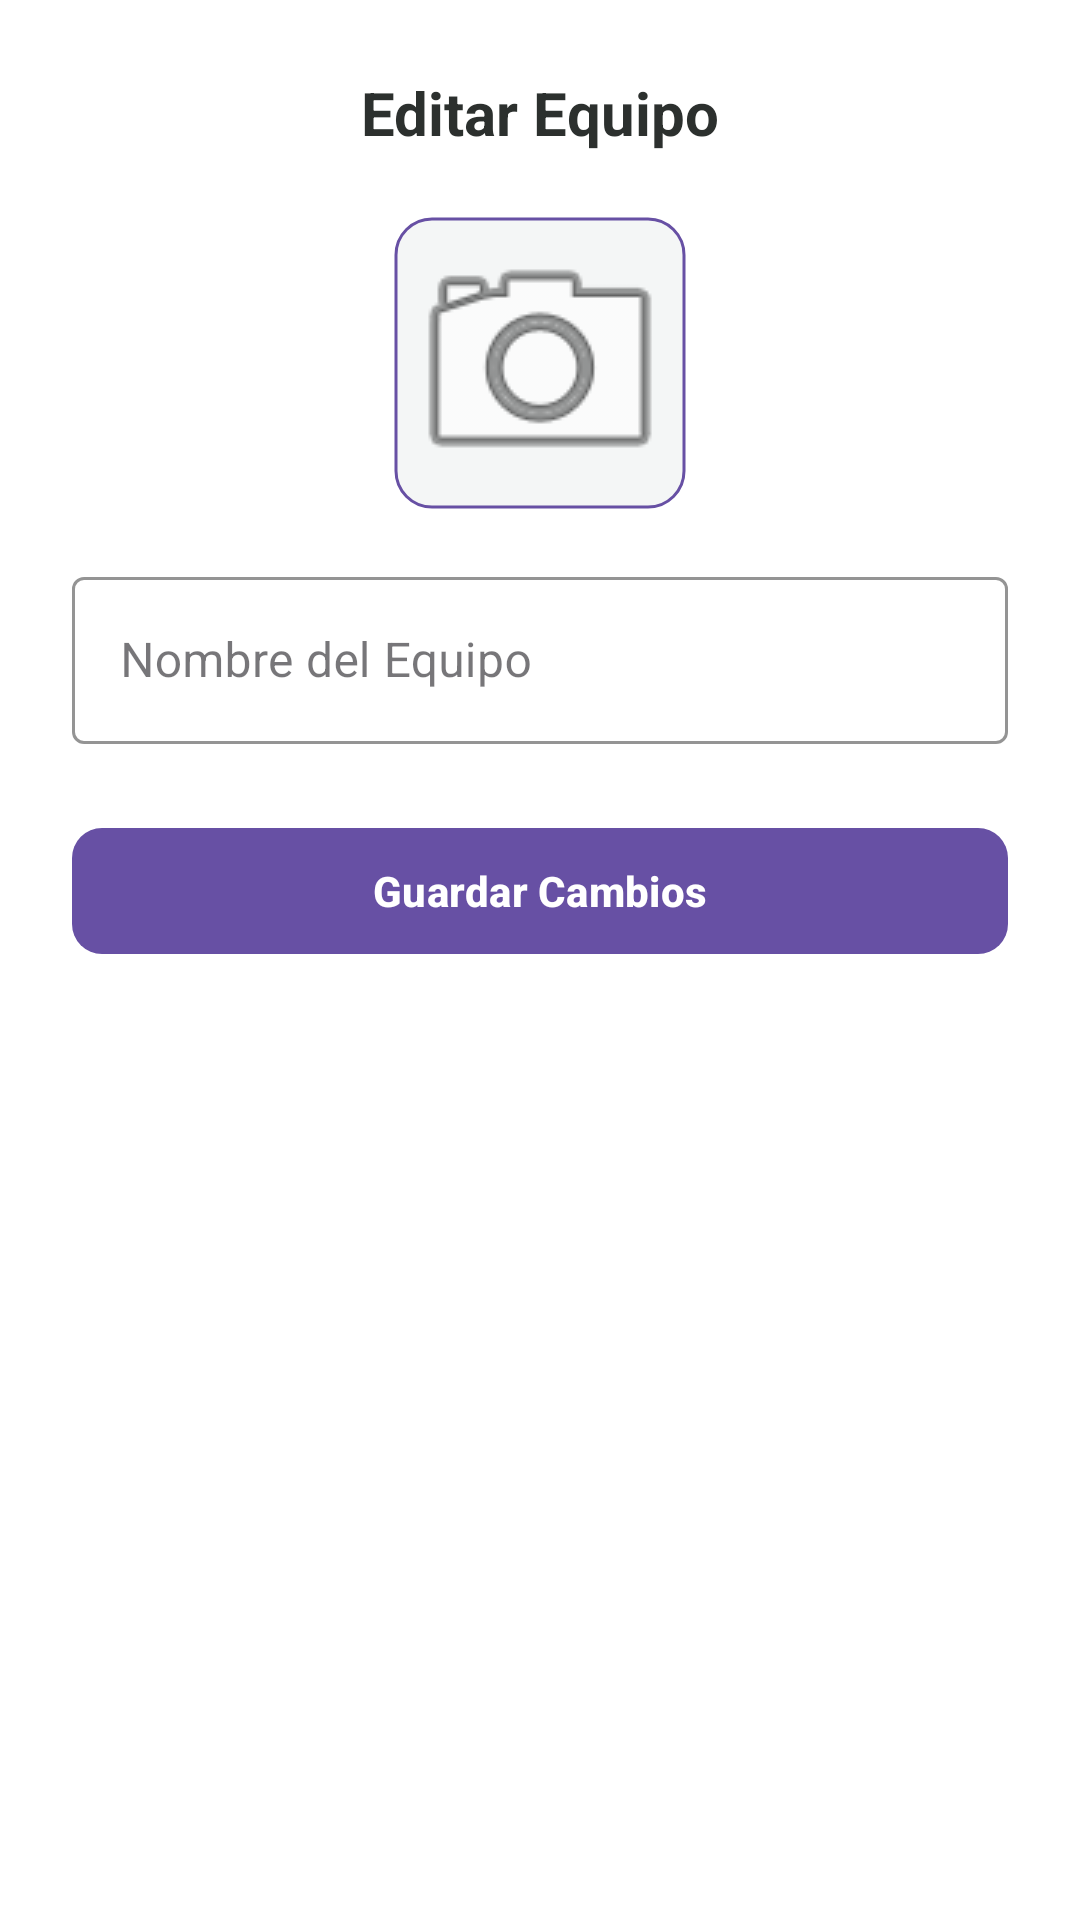

Here is an Android app screen rendered from its layout file. Give the layout XML and the strings, colors and styles it references.
<!-- AndroidManifest.xml: application theme Theme.TournamentApp -->
<!-- res/layout/dialog_editar_equipo.xml -->
<?xml version="1.0" encoding="utf-8"?>
<LinearLayout xmlns:android="http://schemas.android.com/apk/res/android"
    xmlns:app="http://schemas.android.com/apk/res-auto"
    android:layout_width="match_parent"
    android:layout_height="wrap_content"
    android:orientation="vertical"
    android:background="@color/glow_card_surface"
    android:padding="24dp">

    <TextView
        android:layout_width="wrap_content"
        android:layout_height="wrap_content"
        android:text="Editar Equipo"
        android:textSize="20sp"
        android:textStyle="bold"
        android:textColor="@color/glow_text_primary"
        android:layout_gravity="center"
        android:layout_marginBottom="20dp"/>

    <com.google.android.material.imageview.ShapeableImageView
        android:id="@+id/ivEditarLogoEquipo"
        android:layout_width="100dp"
        android:layout_height="100dp"
        android:layout_gravity="center"
        android:scaleType="centerCrop"
        android:src="@android:drawable/ic_menu_camera"
        android:background="@color/glow_background_start"
        android:padding="2dp"
        app:strokeWidth="1dp"
        app:strokeColor="?attr/colorPrimary"
        app:shapeAppearanceOverlay="@style/CornerRounded"
        android:layout_marginBottom="16dp"/>

    <com.google.android.material.textfield.TextInputLayout
        style="@style/Widget.MaterialComponents.TextInputLayout.OutlinedBox"
        android:layout_width="match_parent"
        android:layout_height="wrap_content"
        android:hint="Nombre del Equipo"
        app:hintTextColor="?attr/colorPrimary"
        app:boxStrokeColor="?attr/colorPrimary"
        android:layout_marginBottom="24dp">
        <com.google.android.material.textfield.TextInputEditText
            android:id="@+id/etEditarNombreEquipo"
            android:layout_width="match_parent"
            android:layout_height="wrap_content"
            android:textColor="@color/glow_text_primary" />
    </com.google.android.material.textfield.TextInputLayout>

    <com.google.android.material.button.MaterialButton
        android:id="@+id/btnGuardarEquipo"
        android:layout_width="match_parent"
        android:layout_height="50dp"
        android:text="Guardar Cambios"
        android:textStyle="bold"
        android:textColor="@color/white"
        app:backgroundTint="?attr/colorPrimary"
        app:cornerRadius="10dp" />

</LinearLayout>
<!-- resources referenced by this layout -->
<resources>
  <color name="glow_background_start">#F4F6F6</color>
  <color name="glow_card_surface">#FFFFFF</color>
  <color name="glow_text_primary">#2C302E</color>
  <color name="white">#FFFFFF</color>
  <style name="CornerRounded">
          <item name="cornerFamily">rounded</item>
          <item name="cornerSize">12dp</item>
      </style>
  <style name="Theme.TournamentApp" parent="Base.Theme.TournamentApp" />
  <style name="Base.Theme.TournamentApp" parent="Theme.Material3.DayNight.NoActionBar">
          
          
      </style>
</resources>
